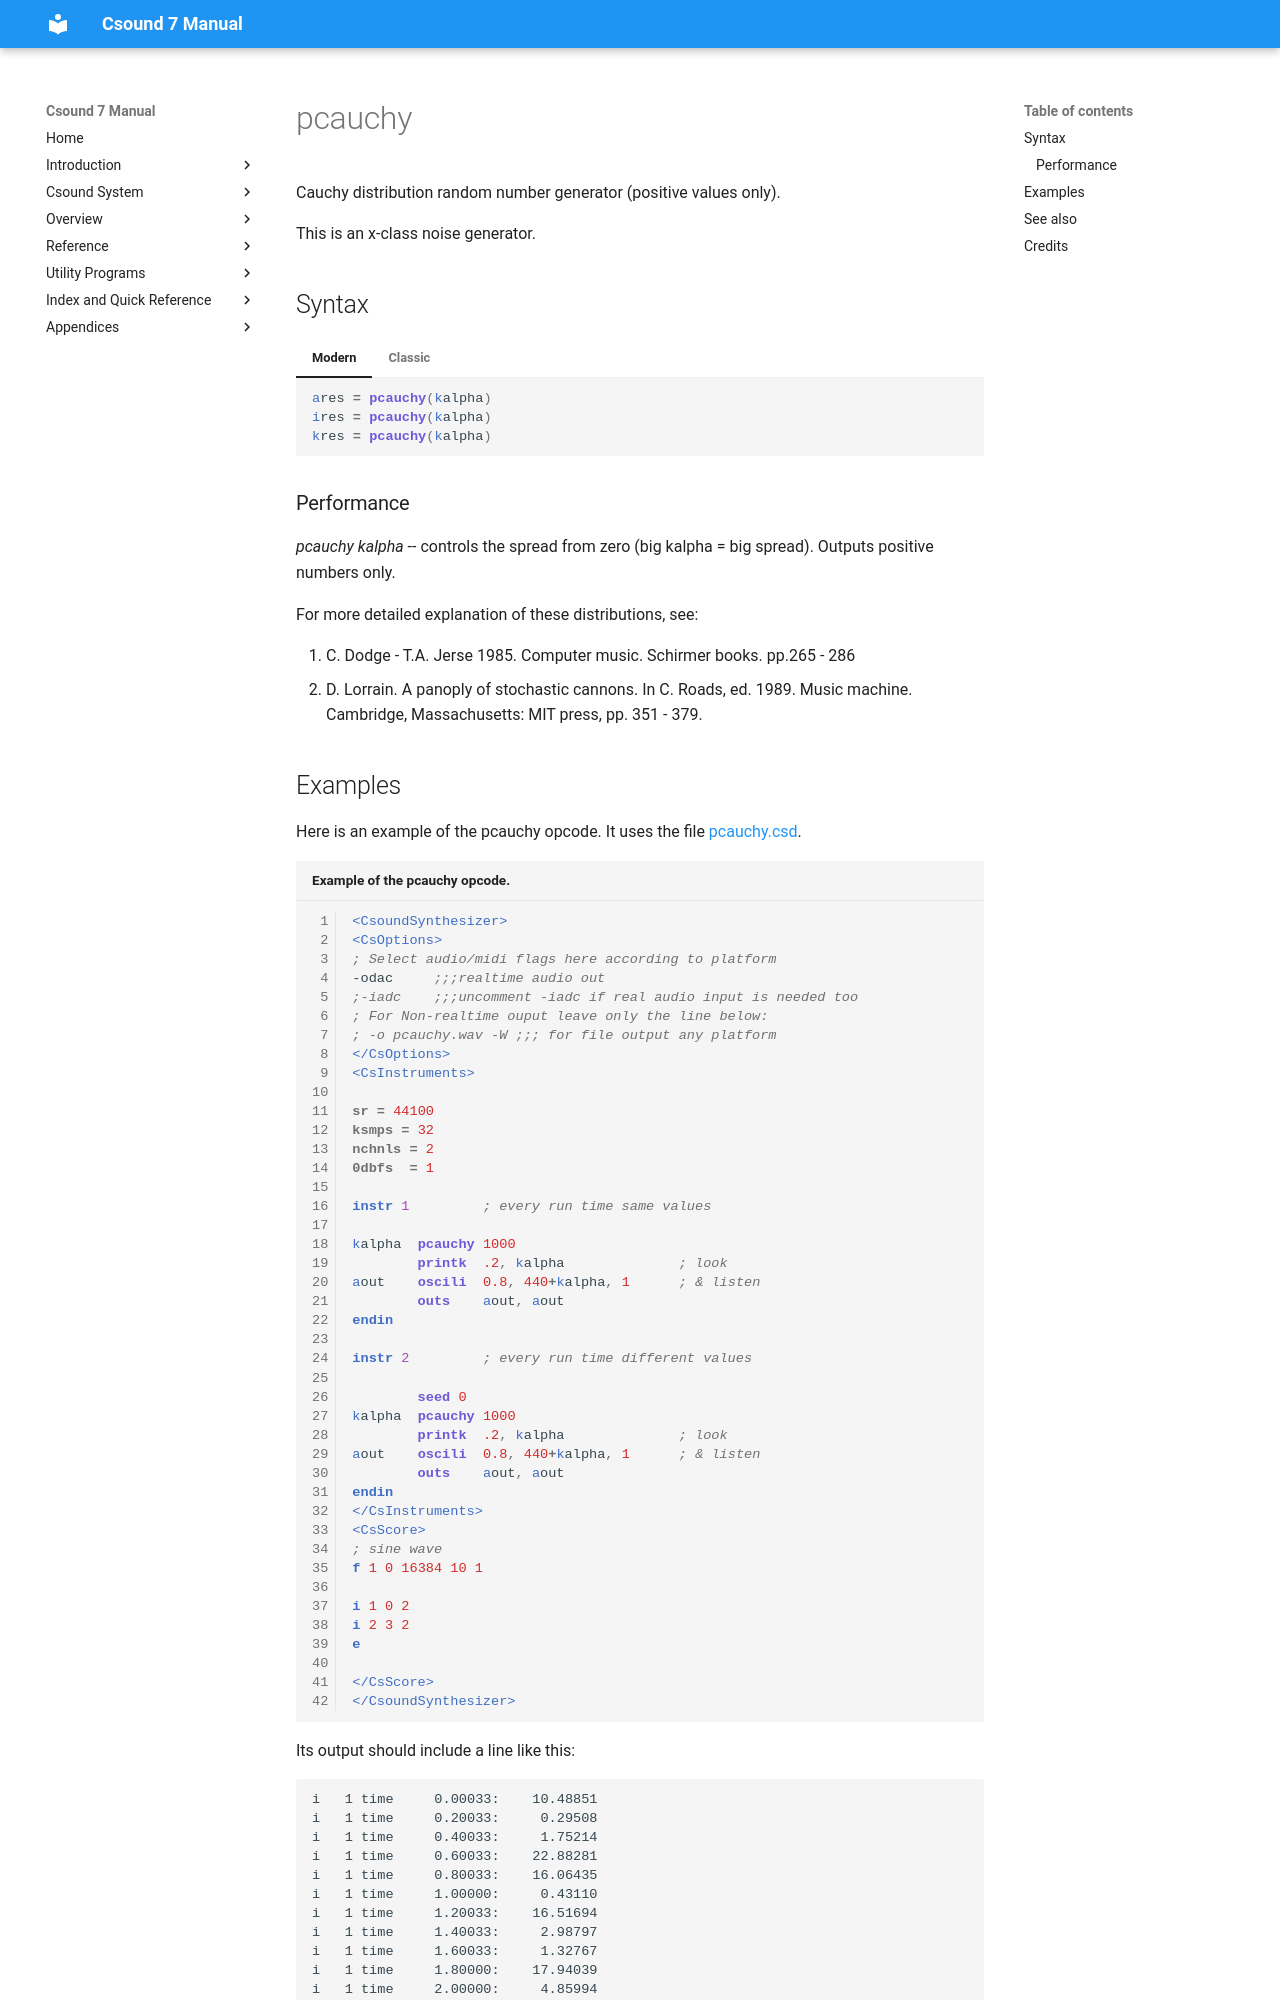

repository: csound/manual · page: opcodes/pcauchy/index.html · generator: mkdocs

<!--
id:pcauchy
category:Signal Generators:Random (Noise) Generators
-->
# pcauchy
Cauchy distribution random number generator (positive values only).

This is an x-class noise generator.

## Syntax
=== "Modern"
    ``` csound-orc
    ares = pcauchy(kalpha)
    ires = pcauchy(kalpha)
    kres = pcauchy(kalpha)
    ```

=== "Classic"
    ``` csound-orc
    ares pcauchy kalpha
    ires pcauchy kalpha
    kres pcauchy kalpha
    ```

### Performance

_pcauchy_ _kalpha_ -- controls the spread from zero (big kalpha = big spread). Outputs positive numbers only.

For more detailed explanation of these distributions, see:

1.  C. Dodge - T.A. Jerse 1985. Computer music. Schirmer books. pp.265 - 286
2.  D. Lorrain. A panoply of stochastic cannons. In C. Roads, ed. 1989. Music machine. Cambridge, Massachusetts: MIT press, pp. 351 - 379.
